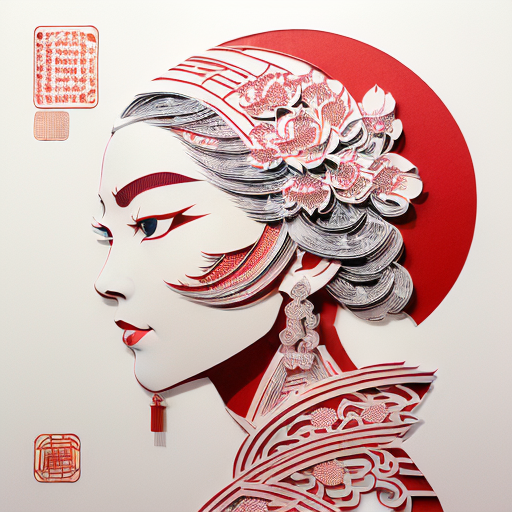
Generation parameters embedded in this image by AUTOMATIC1111 Stable Diffusion web UI or a fork of it (Forge, ...) (PNG 'parameters' text chunk):
(((masterpiece))), best quality,
((Chinese paper-cut art of Lady White Bone character in Journey to the West)), ((Chinese paper-cut)), ((complicated paper-cut with many paper layers)), ((every paper layer with shadows)), (round red background paper), single color on each paper layer, front light, matte paper, (((detailed beautiful face)))
Negative prompt: ((blurry)), watermark, signature, text, weird face, horns on head, weird hands, huge breast
Steps: 32, Sampler: Euler a, CFG scale: 9.5, Seed: 2779814822, Size: 512x512, Model hash: 10a699c0f3, Model: deliberate_v11